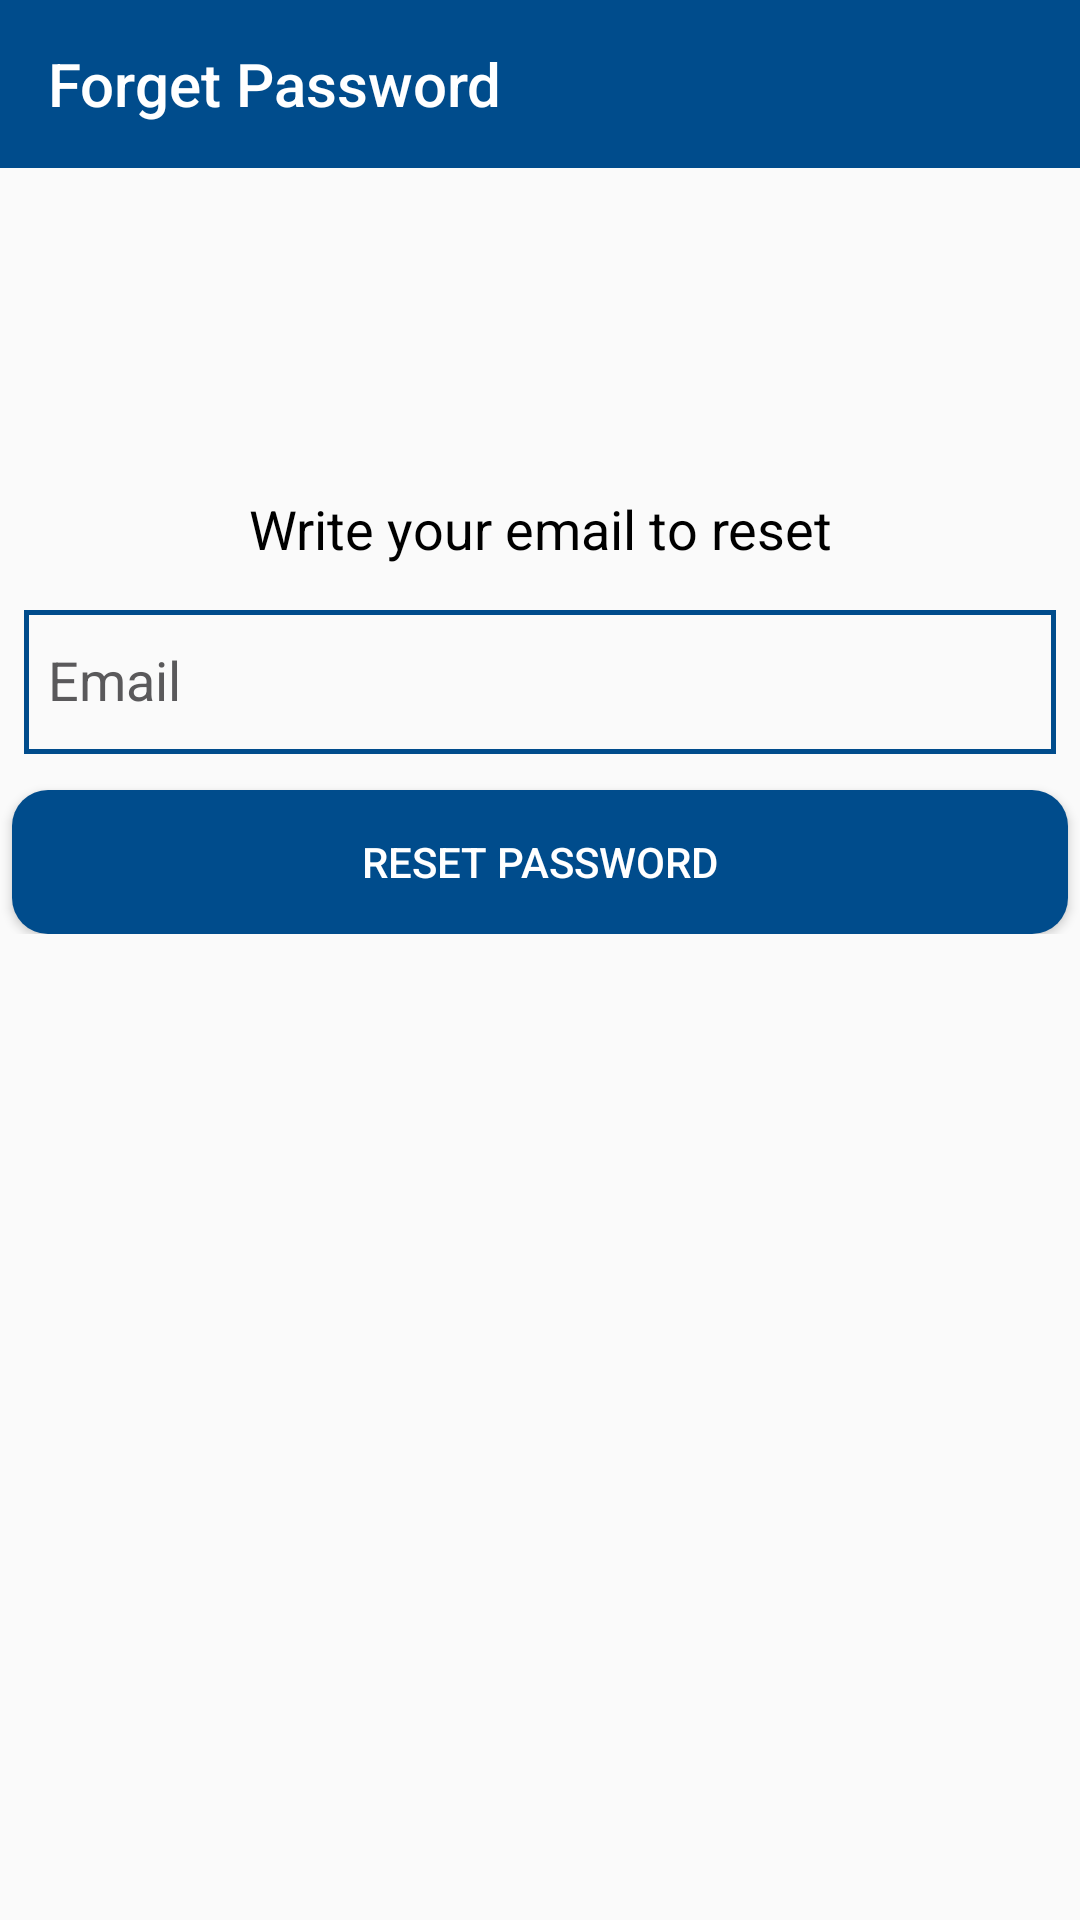

Layout XML and referenced resources for this Android screen:
<!-- AndroidManifest.xml: application theme Theme.Design.Light.NoActionBar -->
<!-- res/layout/activity_reset_password.xml -->
<?xml version="1.0" encoding="utf-8"?>
<ScrollView xmlns:android="http://schemas.android.com/apk/res/android"
    xmlns:app="http://schemas.android.com/apk/res-auto"
    android:id="@+id/ID_login_form"
    android:layout_width="match_parent"
    android:layout_height="match_parent">

<LinearLayout
    android:layout_width="match_parent"
    android:layout_height="wrap_content"
    android:gravity="center"
    android:orientation="vertical"
    >

    <androidx.appcompat.widget.Toolbar
        android:id="@+id/ID_reset_password_toolbar"
        app:titleTextColor="@color/white"
        style="@style/toolbar"
        app:title="@string/forget_password"
        >

    </androidx.appcompat.widget.Toolbar>

    <androidx.appcompat.widget.AppCompatImageView
        android:layout_width="96dp"
        android:layout_height="96dp"
        app:srcCompat="@mipmap/ic_launcher"
        android:layout_margin="4dp"/>

    <TextView
        android:layout_width="wrap_content"
        android:layout_height="wrap_content"
        android:gravity="center_horizontal"
        android:padding="4dp"
        android:text="@string/insert_your_email_to_reset"
        android:textAppearance="@style/TextAppearance.AppCompat.Medium"
        android:textColor="@android:color/black" />

    <com.google.android.material.textfield.TextInputLayout
        android:layout_width="match_parent"
        android:layout_height="wrap_content"
        android:accessibilityLiveRegion="polite"
        android:contentDescription="@string/email"
        android:labelFor="@+id/ID_reset_email"
        android:textColorHint="@color/grey1"
        app:hintTextAppearance="@style/HintText">

        <androidx.appcompat.widget.AppCompatEditText
            android:id="@+id/ID_reset_email"
            style="@style/LoginButton"
            android:hint="@string/email"
            android:inputType="textEmailAddress" />

    </com.google.android.material.textfield.TextInputLayout>


    

    <Button
        android:padding="4dp"
        android:id="@+id/btn_reset_password"
        android:layout_width="match_parent"
        android:layout_height="wrap_content"
        android:layout_marginTop="4dp"
        android:background="@drawable/cornered_button"
        android:text="@string/reset_password"
        android:textColor="@android:color/white"
        android:layout_marginEnd="4dp"
        android:layout_marginStart="4dp"/>

    <ProgressBar
        android:id="@+id/progressBar"
        android:layout_width="48dp"
        android:layout_height="48dp"
        android:layout_gravity="center_horizontal"
        android:layout_margin="12dp"
        android:visibility="gone" />

</LinearLayout>

</ScrollView>
<!-- resources referenced by this layout -->
<resources>
  <color name="grey1">#5A595B</color>
  <color name="white">#ffffff</color>
  <!-- drawable cornered_button (drawable) -->
  <?xml version="1.0" encoding="utf-8"?>
  <selector xmlns:android="http://schemas.android.com/apk/res/android">
  
      <item android:state_enabled="true">
          <shape android:shape="rectangle"  xmlns:android="http://schemas.android.com/apk/res/android">
              <corners android:radius="12dp"/>
              <solid android:color="@color/bnb_dark_blue_color"/>
          </shape>
      </item>
  
      <item android:state_enabled="false">
  
          <shape android:shape="rectangle"  xmlns:android="http://schemas.android.com/apk/res/android">
              <corners android:radius="12dp"/>
              <solid android:color="@color/background_light_blue_color"/>
          </shape>
  
      </item>
  
  </selector>
  <string name="email">Email</string>
  <string name="forget_password">Forget Password</string>
  <string name="insert_your_email_to_reset">Write your email to reset</string>
  <string name="reset_password">Reset Password</string>
  <style name="HintText" parent="TextAppearance.Design.Hint">
          <item name="android:textColor">@color/black</item>
      </style>
  <style name="LoginButton">
  
          <item name="android:layout_height">wrap_content</item>
          <item name="android:layout_width">match_parent</item>
          <item name="android:drawablePadding">12dp</item>
          <item name="android:gravity">start|center_vertical</item>
          <item name="android:layout_marginBottom">8dp</item>
          <item name="android:layout_marginLeft">8dp</item>
          <item name="android:layout_marginRight">8dp</item>
          <item name="android:textColor">@color/black</item>
          <item name="android:background">@drawable/box</item>
          <item name="android:textColorHint">@color/grey_active</item>
          <item name="android:textCursorDrawable">@drawable/color_cursor</item>
          <item name="android:minHeight">48dp</item>
  
      </style>
  <style name="toolbar">
          <item name="android:layout_width">match_parent</item>
          <item name="android:layout_height">?android:attr/actionBarSize</item>
          <item name="android:background">@color/bnb_dark_blue_color</item>
  
      </style>
  <color name="bnb_dark_blue_color">#004c8c</color>
  <color name="background_light_blue_color">#4a77bd</color>
  <color name="black">#111111</color>
  <!-- drawable box (drawable) -->
  <?xml version="1.0" encoding="utf-8"?>
  <shape android:shape="rectangle"  xmlns:android="http://schemas.android.com/apk/res/android">
  
      <stroke android:width="1.5dp" android:color="@color/bnb_dark_blue_color"/>
      <padding android:right="8dp"
          android:left="8dp"
          android:bottom="8dp"
          android:top="8dp"/>
  
  </shape>
  <color name="grey_active">#DCDCDC</color>
  <!-- drawable color_cursor (drawable) -->
  <?xml version="1.0" encoding="utf-8"?>
  <shape xmlns:android="http://schemas.android.com/apk/res/android" >
      <size android:width="3dp" />
      <solid android:color="@color/background_light_blue_color"  />
  </shape>
</resources>
